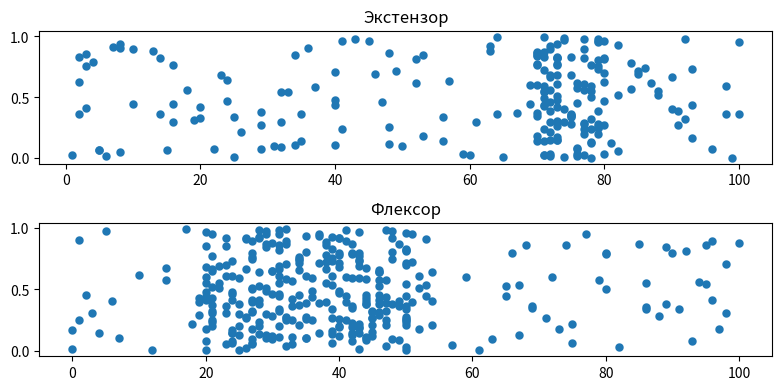

Write the Python code that produced this figure.
import matplotlib.pyplot as plt
import random


def generate_spikes_time(start, end):

    spikes_arr_x = []
    spikes_arr_y = []

    for i in range(1000):
        random_x = random.randint(0, 100)
        if start <= random_x <= end:
            percentage_of_spike_stays = 90
        else:
            percentage_of_spike_stays = 10

        spike_stay = random.randint(0, 100)

        if spike_stay <= percentage_of_spike_stays:
            spikes_arr_x.append(random_x)
            spikes_arr_y.append(random.random())

    return spikes_arr_x, spikes_arr_y


if __name__ == "__main__":
    # plt.subplot(211)
    # ax1 = plt.gca()
    # ax1.title.set_text('Экстензор')
    # x, y = generate_spikes_time(70, 100)
    # plt.scatter(x=x, y=y, linewidths=0.05)
    # plt.subplot(212)
    # ax1 = plt.gca()
    # ax1.title.set_text('Флексор')
    # x, y = generate_spikes_time(20, 50)
    # plt.scatter(x=x, y=y, linewidths=0.05)
    # plt.savefig("resume-cpg.png", dpi=1000)

    fig, axes = plt.subplots(nrows=2, ncols=1, figsize=(8, 4), dpi=80)

    axes.flat[0].title.set_text('Экстензор')
    x, y = generate_spikes_time(70, 80)
    axes.flat[0].scatter(x=x, y=y, linewidths=0.05)

    axes.flat[1].title.set_text('Флексор')
    x, y = generate_spikes_time(20, 50)
    axes.flat[1].scatter(x=x, y=y, linewidths=0.05)

    fig.tight_layout()
    plt.savefig("resume.png")
    plt.show()
